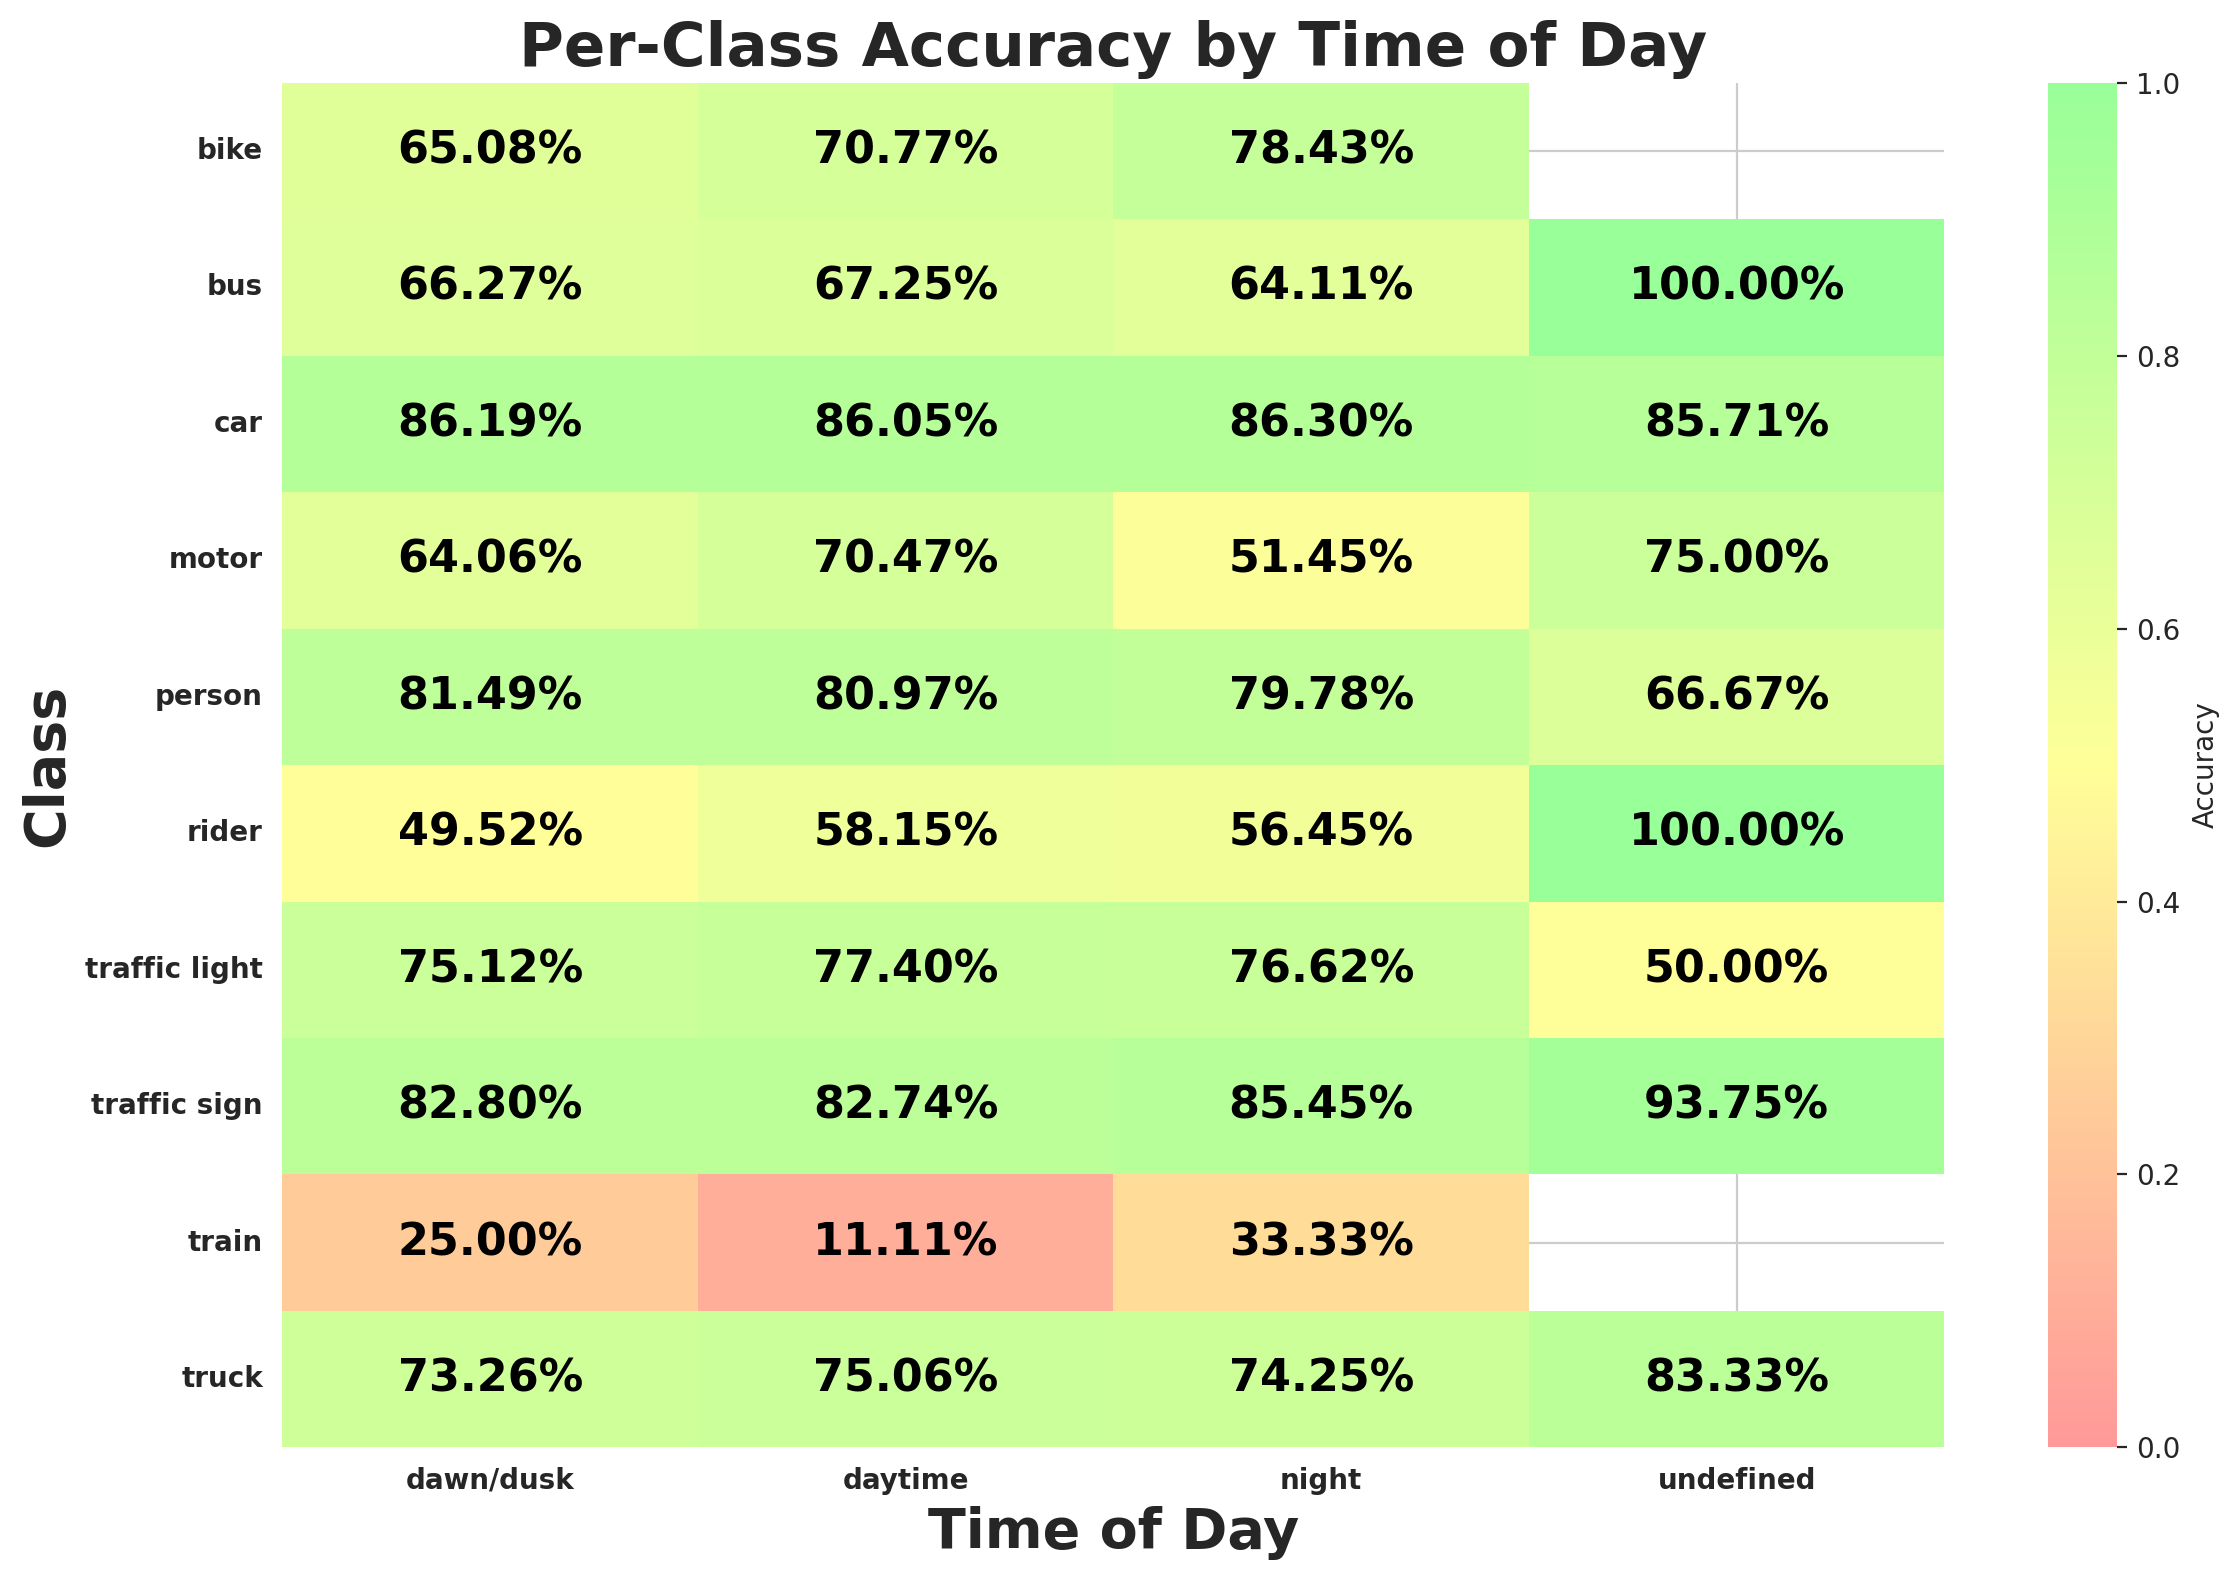

Source data for this figure (header and first rows):
timeofday, class_id, class_name, expected, matched, accuracy
dawn/dusk, 9, traffic sign, 5227, 4328, 0.828
dawn/dusk, 2, car, 16421, 14153, 0.8619
dawn/dusk, 0, person, 1945, 1585, 0.8149
dawn/dusk, 3, truck, 718, 526, 0.7326
dawn/dusk, 6, motor, 64, 41, 0.6406
dawn/dusk, 1, rider, 105, 52, 0.4952
dawn/dusk, 8, traffic light, 3939, 2959, 0.7512
dawn/dusk, 4, bus, 335, 222, 0.6627
dawn/dusk, 7, bike, 126, 82, 0.6508
dawn/dusk, 5, train, 4, 1, 0.25
daytime, 2, car, 115367, 99268, 0.8605
daytime, 3, truck, 6304, 4732, 0.7506
daytime, 9, traffic sign, 37705, 31197, 0.8274
daytime, 8, traffic light, 24617, 19053, 0.774
daytime, 0, person, 17544, 14205, 0.8097
daytime, 4, bus, 2281, 1534, 0.6725
daytime, 7, bike, 1464, 1036, 0.7077
daytime, 1, rider, 939, 546, 0.5815
daytime, 6, motor, 596, 420, 0.7047
daytime, 5, train, 18, 2, 0.1111
night, 2, car, 73145, 63124, 0.863
night, 8, traffic light, 24258, 18586, 0.7662
night, 9, traffic sign, 26042, 22253, 0.8545
night, 3, truck, 1670, 1240, 0.7425
night, 4, bus, 599, 384, 0.6411
night, 0, person, 5158, 4115, 0.7978
night, 7, bike, 408, 320, 0.7843
night, 1, rider, 248, 140, 0.5645
night, 6, motor, 173, 89, 0.5145
night, 5, train, 6, 2, 0.3333
undefined, 2, car, 217, 186, 0.8571
undefined, 3, truck, 12, 10, 0.8333
undefined, 9, traffic sign, 32, 30, 0.9375
undefined, 8, traffic light, 26, 13, 0.5
undefined, 4, bus, 2, 2, 1.0
undefined, 1, rider, 2, 2, 1.0
undefined, 6, motor, 8, 6, 0.75
undefined, 0, person, 3, 2, 0.6667
